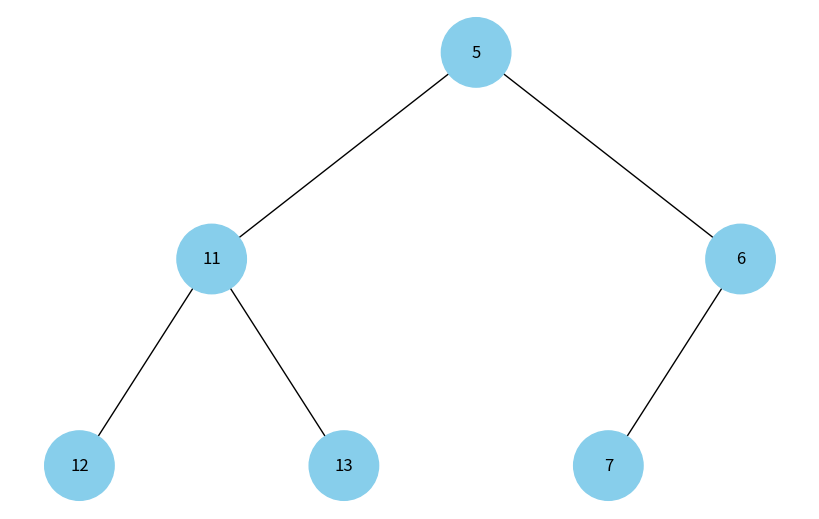

Here is the Python script that generated this plot:
import uuid
import heapq
import networkx as nx
import matplotlib.pyplot as plt

class Node:
    def __init__(self, key, left = None, right = None, color="skyblue"):
        self.left = left
        self.right = right
        self.val = key
        self.color = color # Додатковий аргумент для зберігання кольору вузла
        self.id = str(uuid.uuid4()) # Унікальний ідентифікатор для кожного вузла

def add_edges(graph, node, pos, x=0, y=0, layer=1):
    if node is not None:
        graph.add_node(node.id, color=node.color, label=node.val) # Використання id та збереження значення вузла
        if node.left:
            graph.add_edge(node.id, node.left.id)
            l = x - 1 / 2 ** layer
            pos[node.left.id] = (l, y - 1)
            l = add_edges(graph, node.left, pos, x=l, y=y - 1, layer=layer + 1)
        if node.right:
            graph.add_edge(node.id, node.right.id)
            r = x + 1 / 2 ** layer
            pos[node.right.id] = (r, y - 1)
            r = add_edges(graph, node.right, pos, x=r, y=y - 1, layer=layer + 1)
    return graph

def draw_tree(tree_root):
    tree = nx.DiGraph()
    pos = {tree_root.id: (0, 0)}
    tree = add_edges(tree, tree_root, pos)

    colors = [node[1]['color'] for node in tree.nodes(data=True)]
    labels = {node[0]: node[1]['label'] for node in tree.nodes(data=True)} # Використовуйте значення вузла для міток

    plt.figure(figsize=(8, 5))
    nx.draw(tree, pos=pos, labels=labels, arrows=False, node_size=2500, node_color=colors)
    plt.show()

def tree_from_heap(heap, idx = 0):
    if idx >= len(heap):
        return None
    elif idx > (len(heap) - 2) // 2:
        return Node(heap[idx])
    else:
        return Node(heap[idx], tree_from_heap(heap, 2*idx+1), tree_from_heap(heap, 2*idx+2))

heap = [12, 5, 6, 11, 13, 7]
heapq.heapify(heap)
root = tree_from_heap(heap)
draw_tree(root)
